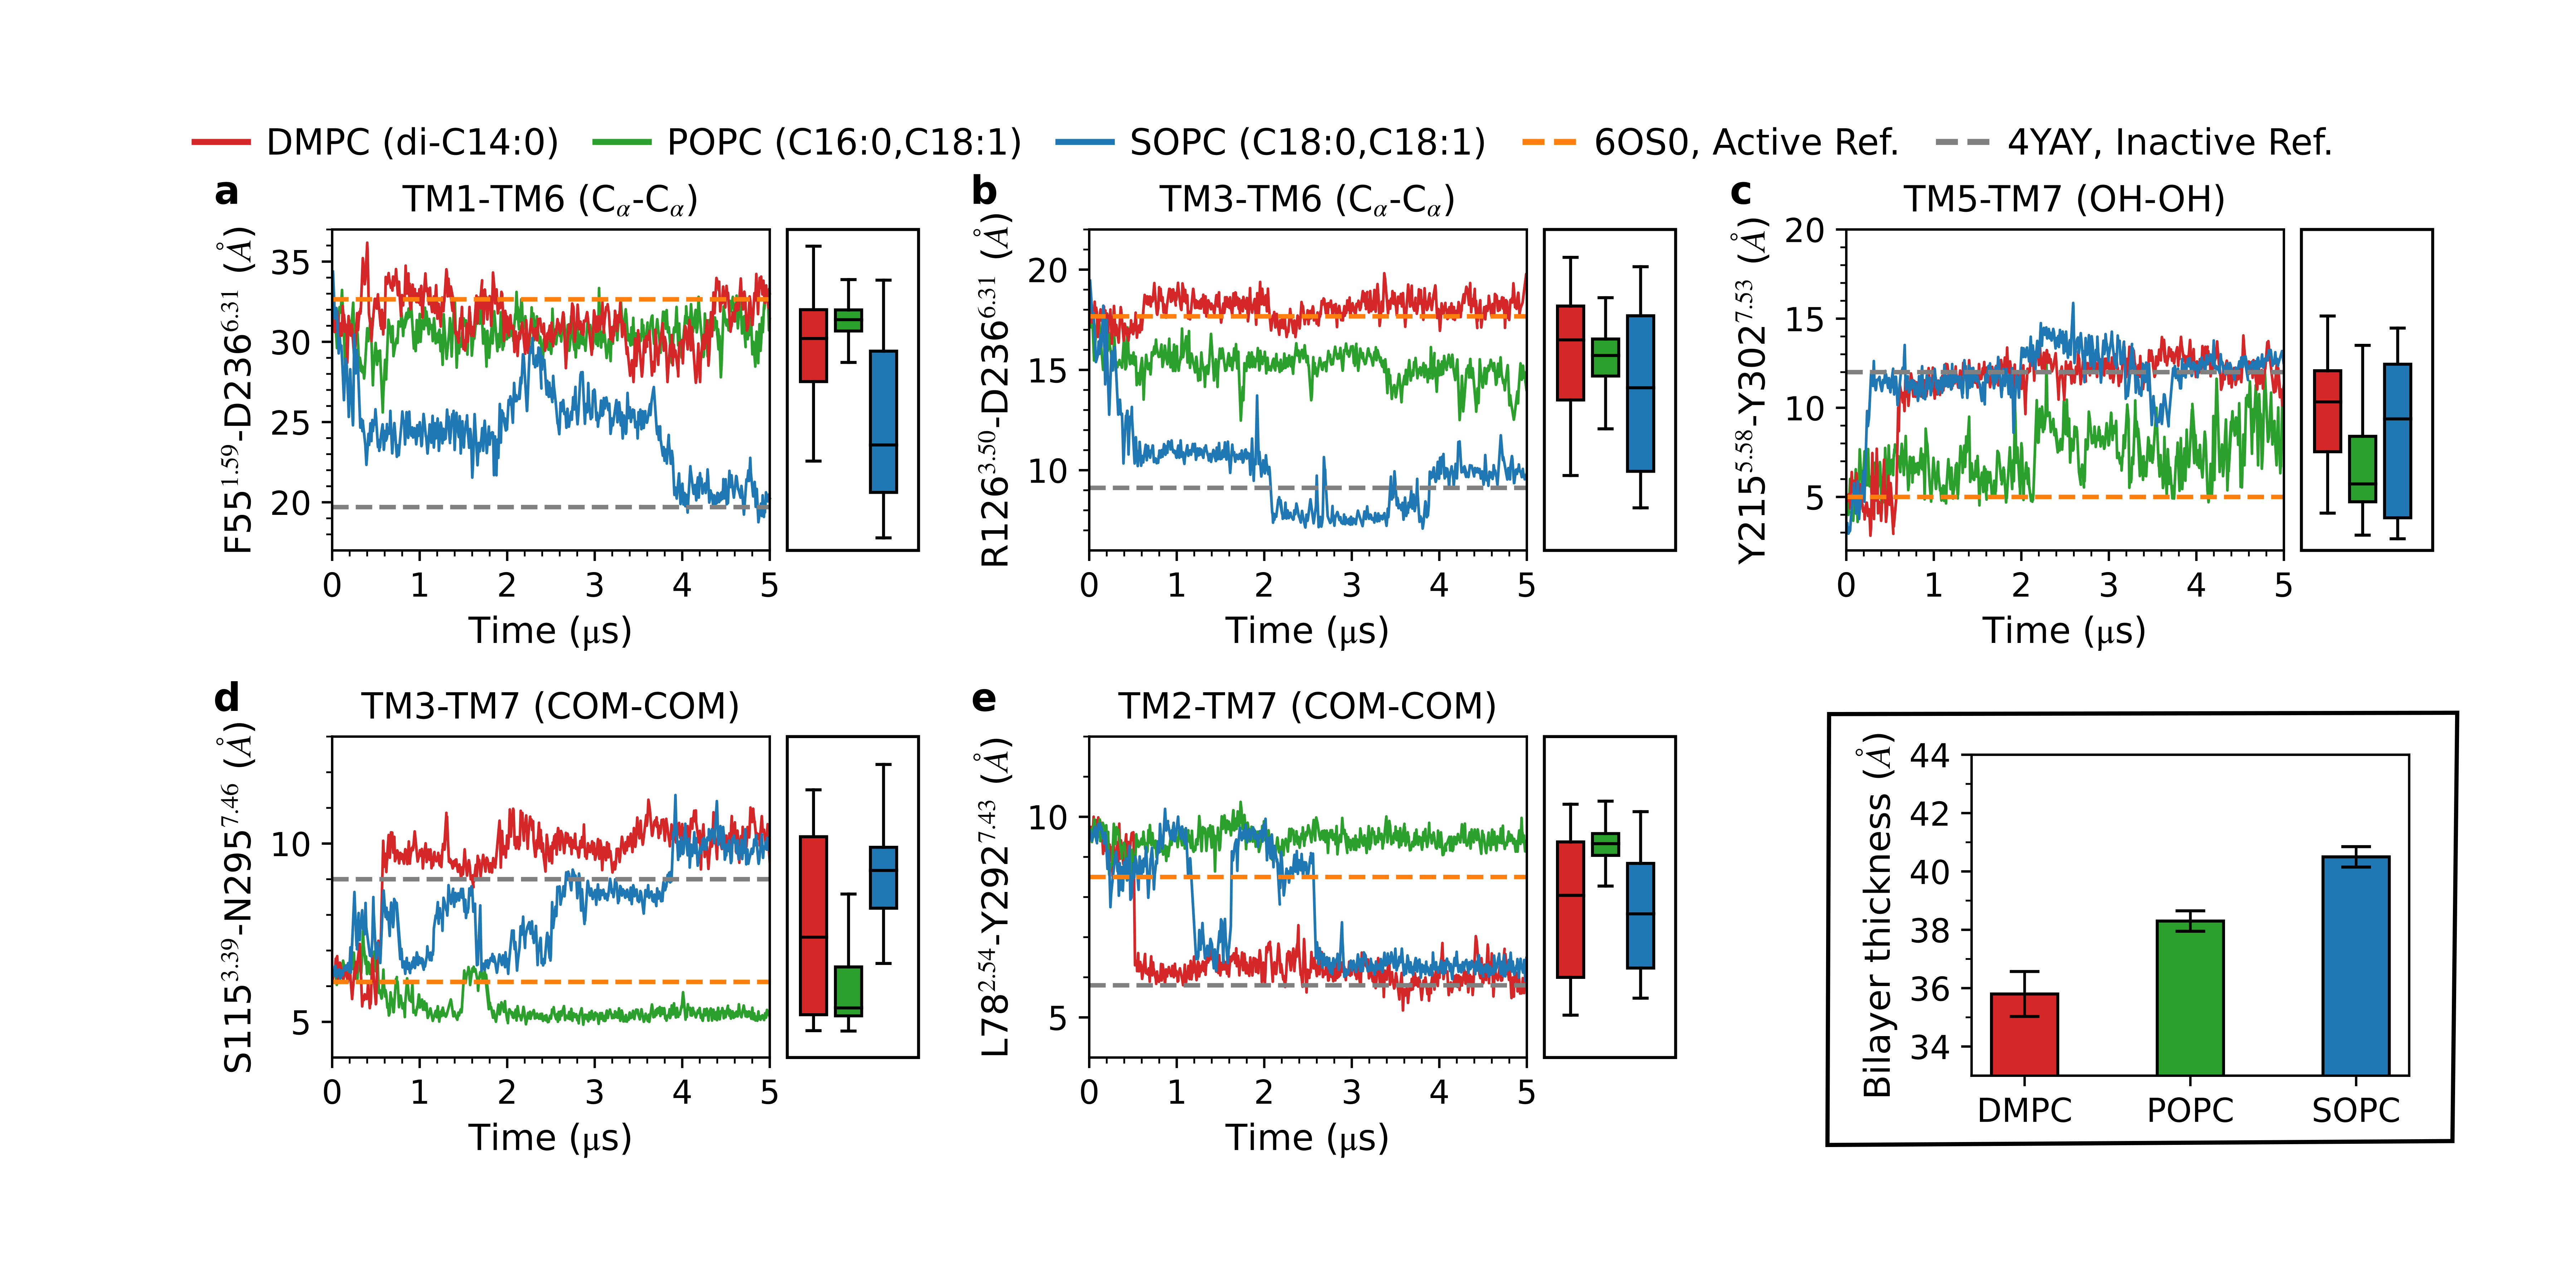

Source code (Python):
from numpy import *
from matplotlib import *
import matplotlib.pyplot as plt
from matplotlib.ticker import MaxNLocator,MultipleLocator
from matplotlib.ticker import AutoMinorLocator
from matplotlib.patches import Rectangle
#from pandas import rolling_mean
import pandas as pd
import numpy as np
import matplotlib

params = {'legend.fontsize': 20,
          'legend.handlelength': 5}

matplotlib.rc('xtick', labelsize=11)
matplotlib.rc('ytick', labelsize=11)
#use('Agg')
font = {'family' : 'sans serif', 'size' : '10'}
rc('font', **font)
mathfont = {'fontset' : 'stix' ,'default' : 'it', 'it' : 'serif:italic'}
rc('mathtext', **mathfont)
rc('lines', linewidth=0.9)

simplify = {'simplify_threshold' : '0.5'}
rc('path', **simplify)


popc_r1= pd.read_csv('POPC/descriptor_rep1', delim_whitespace=True)
popc_r1.columns=['time', 'TM1-TM6','TM1-ICL2','TM5-ICL2','TM6-H8', 'TM3-TM6', 'NpxxY','N300_S115', 'L78_Y297','none', 'none']
popc_r1=popc_r1[['time', 'TM1-TM6','TM1-ICL2','TM5-ICL2','TM6-H8', 'TM3-TM6', 'NpxxY','N300_S115', 'L78_Y297']]
time_popcr1=np.linspace(0,5, len(popc_r1))

popc_r2= pd.read_csv('POPC/descriptor_rep2', delim_whitespace=True)
popc_r2.columns=['time', 'TM1-TM6','TM1-ICL2','TM5-ICL2','TM6-H8', 'TM3-TM6', 'NpxxY','N300_S115', 'L78_Y297','none', 'none']
popc_r2=popc_r2[['time', 'TM1-TM6','TM1-ICL2','TM5-ICL2','TM6-H8', 'TM3-TM6', 'NpxxY','N300_S115', 'L78_Y297']]
time_popcr2=np.linspace(0,5, len(popc_r2))

popc=pd.concat([popc_r1,popc_r2], axis=1)


dmpc_r1= pd.read_csv('DMPC/descriptor_rep1', delim_whitespace=True)
dmpc_r1.columns=['time', 'TM1-TM6','TM1-ICL2','TM5-ICL2','TM6-H8', 'TM3-TM6', 'NpxxY','N300_S115', 'L78_Y297','none', 'none']
dmpc_r1=dmpc_r1[['time', 'TM1-TM6','TM1-ICL2','TM5-ICL2','TM6-H8', 'TM3-TM6', 'NpxxY','N300_S115', 'L78_Y297']]
time_dmpcr1=np.linspace(0,5, len(dmpc_r1))

dmpc_r2= pd.read_csv('DMPC/descriptor_rep2', delim_whitespace=True)
dmpc_r2.columns=['time', 'TM1-TM6','TM1-ICL2','TM5-ICL2','TM6-H8', 'TM3-TM6', 'NpxxY','N300_S115', 'L78_Y297','none', 'none']
dmpc_r2=dmpc_r2[['time', 'TM1-TM6','TM1-ICL2','TM5-ICL2','TM6-H8', 'TM3-TM6', 'NpxxY','N300_S115', 'L78_Y297']]
time_dmpcr2=np.linspace(0,5, len(dmpc_r2))

dmpc=pd.concat([dmpc_r1, dmpc_r2], axis=1)


sopc_r1= pd.read_csv('SOPC/descriptor_rep1', delim_whitespace=True)
sopc_r1.columns=['time', 'TM1-TM6','TM1-ICL2','TM5-ICL2','TM6-H8', 'TM3-TM6', 'NpxxY','N300_S115', 'L78_Y297','none', 'none']
sopc_r1=sopc_r1[['time', 'TM1-TM6','TM1-ICL2','TM5-ICL2','TM6-H8', 'TM3-TM6', 'NpxxY','N300_S115', 'L78_Y297']]
sopc_r1=sopc_r1[0:2084]
time_sopcr1=np.linspace(0,5, len(sopc_r1))

sopc_r2= pd.read_csv('SOPC/descriptor_rep2', delim_whitespace=True)
sopc_r2.columns=['time', 'TM1-TM6','TM1-ICL2','TM5-ICL2','TM6-H8', 'TM3-TM6', 'NpxxY','N300_S115', 'L78_Y297','none', 'none']
sopc_r2=sopc_r2[['time', 'TM1-TM6','TM1-ICL2','TM5-ICL2','TM6-H8', 'TM3-TM6', 'NpxxY','N300_S115', 'L78_Y297']]
sopc_r2=sopc_r2[0:2084]
time_sopcr2=np.linspace(0,5, len(sopc_r2))

sopc=pd.concat([sopc_r1, sopc_r2], axis=1)


window = 5

ax=plt.subplot(2,3,1)
ax.plot(time_popcr1,(popc_r1[['TM1-TM6']].rolling(window).mean()*10),color='tab:green',label='AT1R/-/- (POPC)')
ax.plot(time_dmpcr1,(dmpc_r1[['TM1-TM6']].rolling(window).mean()*10),color='tab:red', label='AT1R/-/- (DMPC)')
ax.plot(time_sopcr1,(sopc_r1[['TM1-TM6']].rolling(window).mean()*10), color='tab:blue', label='AT1R/-/- (SOPC)')

width=0.3
start=5.5
sp = 0.4

box_parts = ax.boxplot((sopc[['TM1-TM6']][1667:2084].dropna().to_numpy().flatten()*10,),
                        vert=True, positions=(start+2*sp,), widths=(width,),
                        medianprops=dict(color='k'), boxprops=dict(color='k'), showfliers=False, patch_artist=True, manage_ticks=False)
for patch in box_parts['boxes']:
    patch.set(facecolor='tab:blue',clip_on=False)

box_parts = ax.boxplot((popc[['TM1-TM6']][1667:2084].dropna().to_numpy().flatten()*10,),
                        vert=True, positions=(start+sp,), widths=(width,),
                        medianprops=dict(color='k'), boxprops=dict(color='k'), showfliers=False, patch_artist=True, manage_ticks=False)
for patch in box_parts['boxes']:
    patch.set(facecolor='tab:green',clip_on=False)

box_parts = ax.boxplot((dmpc[['TM1-TM6']][1667:2084].dropna().to_numpy().flatten()*10,),
                        vert=True, positions=(start,), widths=(width,),
                        medianprops=dict(color='k'), boxprops=dict(color='k'), showfliers=False, patch_artist=True, manage_ticks=False)
for patch in box_parts['boxes']:
    patch.set(facecolor='tab:red',clip_on=False)

for line in plt.gca().get_lines(): line.set_clip_on(False)
ax.axhline(y=32.65, linestyle='dashed', color='tab:orange', lw=1.5)
ax.axhline(y=19.70, linestyle='dashed', color='0.5',lw=1.5)
#ax.legend(loc='best', fontsize=5)
ax.set_ylim(17,37)
ax.set_xlim(0,5)
#leg= ax.legend(ncol=4,frameon=False,borderpad=None, loc='upper center', bbox_to_anchor=(-0.2,1.15), markerscale=7, columnspacing=1, handletextpad=0.4, handlelength=2, fontsize=10)
ax.yaxis.set_major_locator(MaxNLocator(4))
ax.yaxis.set_minor_locator(AutoMinorLocator(5))
ax.xaxis.set_minor_locator(AutoMinorLocator(5))
ax.xaxis.set_major_locator(MaxNLocator(5))
ax.set_ylabel('F55$^{1.59}$-D236$^{6.31}$ ($\AA$)', fontsize=12)
ax.set_title('TM1-TM6 (C$_\\alpha$-C$_\\alpha$)', fontsize=12)
#ax.set_title('TM1-TM6 (\mathrm{C_\{alpha}}-\mathrm{C_\{alpha}})', fontsize=12)
ax.set_xlim(0,5)
#ax.set_xlabel('Time (ns)', fontsize=11)
ax.set_xlabel('Time ($\mathrm{\mu}$s)', fontsize=12)
for line in plt.gca().get_lines(): line.set_clip_on(False)
rect = Rectangle((5.2,17),1.5, 20, clip_on=False, ec='k', fill=False)
ax.add_patch(rect)

ax1=plt.subplot(2,3,2)
box_parts = ax1.boxplot((sopc[['TM3-TM6']][1667:2084].dropna().to_numpy().flatten()*10,),
                        vert=True, positions=(start+2*sp,), widths=(width,),
                        medianprops=dict(color='k'), boxprops=dict(color='k'), showfliers=False, patch_artist=True, manage_ticks=False)
for patch in box_parts['boxes']:
    patch.set(facecolor='tab:blue',clip_on=False)

box_parts = ax1.boxplot((popc[['TM3-TM6']][1667:2084].dropna().to_numpy().flatten()*10,),
                        vert=True, positions=(start+sp,), widths=(width,),
                        medianprops=dict(color='k'), boxprops=dict(color='k'), showfliers=False, patch_artist=True, manage_ticks=False)
for patch in box_parts['boxes']:
    patch.set(facecolor='tab:green',clip_on=False)

box_parts = ax1.boxplot((dmpc[['TM3-TM6']][1667:2084].dropna().to_numpy().flatten()*10,),
                        vert=True, positions=(start,), widths=(width,),
                        medianprops=dict(color='k'), boxprops=dict(color='k'), showfliers=False, patch_artist=True, manage_ticks=False)
for patch in box_parts['boxes']:
    patch.set(facecolor='tab:red',clip_on=False)

for line in plt.gca().get_lines(): line.set_clip_on(False)
rect = Rectangle((5.2,6), 1.5, 16, clip_on=False, ec='k', fill=False)
ax1.add_patch(rect)

ax1.plot(time_popcr1,(popc_r1[['TM3-TM6']].rolling(window).mean()*10),color='tab:green',label='AT1R/-/- (POPC)')
ax1.plot(time_dmpcr1,(dmpc_r1[['TM3-TM6']].rolling(window).mean()*10),color='tab:red', label='AT1R/-/- (DMPC)')
ax1.plot(time_sopcr1,(sopc_r1[['TM3-TM6']].rolling(window).mean()*10), color='tab:blue', label='AT1R/-/- (SOPC)')
ax1.axhline(y=9.12, linestyle='--', lw=1.5, color='0.5')
ax1.axhline(y=17.67, linestyle='--', lw=1.5, color='tab:orange')
ax1.set_ylim(6,22)
ax1.set_xlim(0,5)
ax1.set_ylabel('R126$^{3.50}$-D236$^{6.31}$ ($\AA$)', fontsize=12)
ax1.set_title('TM3-TM6 (C$_\\alpha$-C$_\\alpha$)', fontsize=12)
#ax1.set_title('TM3-TM6 (\mathrm{C_{\alpha}}-\mathrm{C_{\alpha}})', fontsize=12)
#ax1.set_ylabel('TM3-TM6 Dist. ($\AA$)', fontsize=14)
ax1.set_xlabel('Time ($\mathrm{\mu}$s)', fontsize=12)
ax1.yaxis.set_major_locator(MultipleLocator(5))
ax1.yaxis.set_minor_locator(AutoMinorLocator(5))
ax1.xaxis.set_minor_locator(AutoMinorLocator(5))
ax1.xaxis.set_major_locator(MaxNLocator(5))

ax2=plt.subplot(2,3,3)
box_parts = ax2.boxplot((sopc[['NpxxY']][1667:2084].dropna().to_numpy().flatten()*10,),
                        vert=True, positions=(start+2*sp,), widths=(width,),
                        medianprops=dict(color='k'), boxprops=dict(color='k'), showfliers=False, patch_artist=True, manage_ticks=False)
for patch in box_parts['boxes']:
    patch.set(facecolor='tab:blue',clip_on=False)

box_parts = ax2.boxplot((popc[['NpxxY']][1667:2084].dropna().to_numpy().flatten()*10,),
                        vert=True, positions=(start+sp,), widths=(width,),
                        medianprops=dict(color='k'), boxprops=dict(color='k'), showfliers=False, patch_artist=True, manage_ticks=False)
for patch in box_parts['boxes']:
    patch.set(facecolor='tab:green',clip_on=False)

box_parts = ax2.boxplot((dmpc[['NpxxY']][1667:2084].dropna().to_numpy().flatten()*10,),
                        vert=True, positions=(start,), widths=(width,),
                        medianprops=dict(color='k'), boxprops=dict(color='k'), showfliers=False, patch_artist=True, manage_ticks=False)
for patch in box_parts['boxes']:
    patch.set(facecolor='tab:red',clip_on=False)

for line in plt.gca().get_lines(): line.set_clip_on(False)

rect = Rectangle((5.2,2), 1.5, 18, clip_on=False, ec='k', fill=False)
ax2.add_patch(rect)

ax2.plot(time_popcr1,(popc_r1[['NpxxY']].rolling(window).mean()*10),color='tab:green',label='AT1R/-/- (POPC)')
ax2.plot(time_dmpcr1,(dmpc_r1[['NpxxY']].rolling(window).mean()*10),color='tab:red', label='AT1R/-/- (DMPC)')
ax2.plot(time_sopcr1,(sopc_r1[['NpxxY']].rolling(window).mean()*10), color='tab:blue', label='AT1R/-/- (SOPC)')
ax2.set_xlim(0,5)
ax2.axhline(y=5, linestyle='--', lw=1.5, color='tab:orange')
ax2.axhline(y=12, linestyle='--', lw=1.5, color='0.5')
ax2.set_ylim(2,20)
ax2.set_xlabel('Time ($\mathrm{\mu}$s)', fontsize=12)
ax2.set_ylabel('Y215$^{5.58}$-Y302$^{7.53}$ ($\AA$)', fontsize=12)
ax2.set_title('TM5-TM7 (OH-OH)', fontsize=12)
#ax2.set_ylabel('NPxxY Dist. ($\AA$)', fontsize=11)
ax2.yaxis.set_major_locator(MultipleLocator(5))
ax2.yaxis.set_minor_locator(AutoMinorLocator(5))
ax2.xaxis.set_minor_locator(AutoMinorLocator(5))
#ax1.set_yticks([ 20, 25], minor=True)
ax2.xaxis.set_major_locator(MaxNLocator(5))


ax3=plt.subplot(2,3,4)
box_parts = ax3.boxplot((sopc[['N300_S115']][1667:2084].dropna().to_numpy().flatten()*10,),
                        vert=True, positions=(start+2*sp,), widths=(width,),
                        medianprops=dict(color='k'), boxprops=dict(color='k'), showfliers=False, patch_artist=True, manage_ticks=False)
for patch in box_parts['boxes']:
    patch.set(facecolor='tab:blue',clip_on=False)

box_parts = ax3.boxplot((popc[['N300_S115']][1667:2084].dropna().to_numpy().flatten()*10,),
                        vert=True, positions=(start+sp,), widths=(width,),
                        medianprops=dict(color='k'), boxprops=dict(color='k'), showfliers=False, patch_artist=True, manage_ticks=False)
for patch in box_parts['boxes']:
    patch.set(facecolor='tab:green',clip_on=False)

box_parts = ax3.boxplot((dmpc[['N300_S115']][1667:2084].dropna().to_numpy().flatten()*10,),
                        vert=True, positions=(start,), widths=(width,),
                        medianprops=dict(color='k'), boxprops=dict(color='k'), showfliers=False, patch_artist=True, manage_ticks=False)
for patch in box_parts['boxes']:
    patch.set(facecolor='tab:red',clip_on=False)

for line in plt.gca().get_lines(): line.set_clip_on(False)

rect = Rectangle((5.2,4), 1.5, 9, clip_on=False, ec='k', fill=False)
ax3.add_patch(rect)

ax3.plot(time_popcr1,(popc_r1[['N300_S115']].rolling(window).mean()*10),color='tab:green',label='AT1R/-/- (POPC)')
ax3.plot(time_dmpcr1,(dmpc_r1[['N300_S115']].rolling(window).mean()*10),color='tab:red', label='AT1R/-/- (DMPC)')
ax3.plot(time_sopcr1,(sopc_r1[['N300_S115']].rolling(window).mean()*10), color='tab:blue', label='AT1R/-/- (SOPC)')
ax3.set_ylabel('S115$^{3.39}$-N295$^{7.46}$ ($\AA$)', fontsize=12)
ax3.set_title('TM3-TM7 (COM-COM)', fontsize=12)
#ax3.set_ylabel( 'TM3-TM7 Dist. ($\AA$)', fontsize=11)
ax3.axhline(y=9.0, linestyle='--', lw=1.5, color='0.5')
ax3.axhline(y=6.12, linestyle='--', lw=1.5, color='tab:orange')
ax3.set_ylim(4,13)
ax3.set_xlim(0,5)
ax3.set_xlabel('Time ($\mathrm{\mu}$s)', fontsize=12)
ax3.yaxis.set_major_locator(MultipleLocator(5))
#ax3.set_yticks([10,15,20,25])
ax3.yaxis.set_minor_locator(AutoMinorLocator(5))
ax3.xaxis.set_minor_locator(AutoMinorLocator(5))
ax3.xaxis.set_major_locator(MaxNLocator(5))

ax6=plt.subplot(2,3,5)
box_parts = ax6.boxplot((sopc[['L78_Y297']][1667:2084].dropna().to_numpy().flatten()*10,),
                        vert=True, positions=(start+2*sp,), widths=(width,),
                        medianprops=dict(color='k'), boxprops=dict(color='k'), showfliers=False, patch_artist=True, manage_ticks=False)
for patch in box_parts['boxes']:
    patch.set(facecolor='tab:blue',clip_on=False)

box_parts = ax6.boxplot((popc[['L78_Y297']][1667:2084].dropna().to_numpy().flatten()*10,),
                        vert=True, positions=(start+sp,), widths=(width,),
                        medianprops=dict(color='k'), boxprops=dict(color='k'), showfliers=False, patch_artist=True, manage_ticks=False)
for patch in box_parts['boxes']:
    patch.set(facecolor='tab:green',clip_on=False)

box_parts = ax6.boxplot((dmpc[['L78_Y297']][1667:2084].dropna().to_numpy().flatten()*10,),
                        vert=True, positions=(start,), widths=(width,),
                        medianprops=dict(color='k'), boxprops=dict(color='k'), showfliers=False, patch_artist=True, manage_ticks=False)
for patch in box_parts['boxes']:
    patch.set(facecolor='tab:red',clip_on=False)

for line in plt.gca().get_lines(): line.set_clip_on(False)
rect = Rectangle((5.2,4), 1.5, 8, clip_on=False, ec='k', fill=False)
ax6.add_patch(rect)

ax6.plot(time_dmpcr1,(dmpc_r1[['L78_Y297']].rolling(window).mean()*10),color='tab:red', label='DMPC (di-C14:0)')
ax6.plot(time_popcr1,(popc_r1[['L78_Y297']].rolling(window).mean()*10),color='tab:green',label='POPC (C16:0,C18:1)')
ax6.plot(time_sopcr1,(sopc_r1[['L78_Y297']].rolling(window).mean()*10), color='tab:blue', label='SOPC (C18:0,C18:1)')
#ax6.set_ylabel( 'TM2-TM7. ($\AA$)', fontsize=12)
ax6.axhline(y=8.50, linestyle='--', lw=1.5, color='tab:orange', label='6OS0, Active Ref.')
ax6.axhline(y=5.8, linestyle='--', lw=1.5, color='0.5', label='4YAY, Inactive Ref.')
ax6.set_ylim(4,12)
ax6.set_xlim(0,5)
ax6.set_ylabel('L78$^{2.54}$-Y292$^{7.43}$ ($\AA$)', fontsize=12)
ax6.set_title('TM2-TM7 (COM-COM)', fontsize=12)
ax6.set_xlabel('Time ($\mathrm{\mu}$s)', fontsize=12)
#ax6.set_xlabel('Time ($\mathrm{\mu}$s)', fontsize=14)
ax6.yaxis.set_major_locator(MultipleLocator(5))
#ax6.set_yticks([10,15,20])
ax6.yaxis.set_minor_locator(AutoMinorLocator(5))
ax6.xaxis.set_minor_locator(AutoMinorLocator(5))
ax6.xaxis.set_major_locator(MaxNLocator(5))

ax7=plt.subplot(2,3,6)
x_label=['DMPC', 'POPC', 'SOPC']
x=[1, 2, 3]
thickness=[35.8, 38.3,40.5]
thickness_err=[0.77,0.35,0.35]
#y=[0,5,10, 15, 20]
positions=np.arange(len(x_label))
plt.bar(positions[0], thickness[0], width=0.4, color='tab:red',edgecolor='black')
plt.bar(positions[1], thickness[1], width=0.4, color='tab:green',edgecolor='black')
plt.bar(positions[2], thickness[2], width=0.4, color='tab:blue',edgecolor='black')
plt.errorbar(positions, thickness, yerr=thickness_err, fmt='none', color='black', capsize=5)
plt.xticks(positions, x_label)
plt.ylabel('Bilayer Thickness', fontsize=12)
ax7.set_ylim(33, 44)
ax7.set_ylabel('Bilayer thickness ($\AA$)', fontsize=12)
ax7.xaxis.set_major_locator(MultipleLocator(1))
ax7.yaxis.set_major_locator(MultipleLocator(2))
ax7.yaxis.set_minor_locator(AutoMinorLocator(2))

leg=ax6.legend(ncol=5,frameon=False,borderpad=None, loc='upper center', bbox_to_anchor=(0.4,3), markerscale=7 ,columnspacing=1, handletextpad=0.5, handlelength=1.5, fontsize=12)

for i in leg.legendHandles:
    i.set_linewidth(2)

ax.text(-0.24, 1.08, 'a', transform=ax.transAxes, ha='center', fontsize=13, fontweight='bold')
ax1.text(-0.24, 1.08, 'b', transform=ax1.transAxes, ha='center', fontsize=13, fontweight='bold')
ax2.text(-0.24, 1.08, 'c', transform=ax2.transAxes, ha='center', fontsize=13, fontweight='bold')
ax3.text(-0.24, 1.08, 'd', transform=ax3.transAxes, ha='center', fontsize=13, fontweight='bold')
ax6.text(-0.24, 1.08, 'e', transform=ax6.transAxes, ha='center', fontsize=13, fontweight='bold')
#ax7.text(-0.24, 1.08, 'f', transform=ax7.transAxes, ha='center', fontsize=13, fontweight='bold')
fig = plt.gcf()


plt.subplots_adjust(top=0.88, bottom=0.115, left=0.08, right=0.91, hspace=0.58, wspace=0.73)
plt.Figure.set_size_inches(fig,(11, 5))
plt.savefig('Figure_1.png', dpi=600)
plt.savefig('Figure_1.svg', dpi=600)
